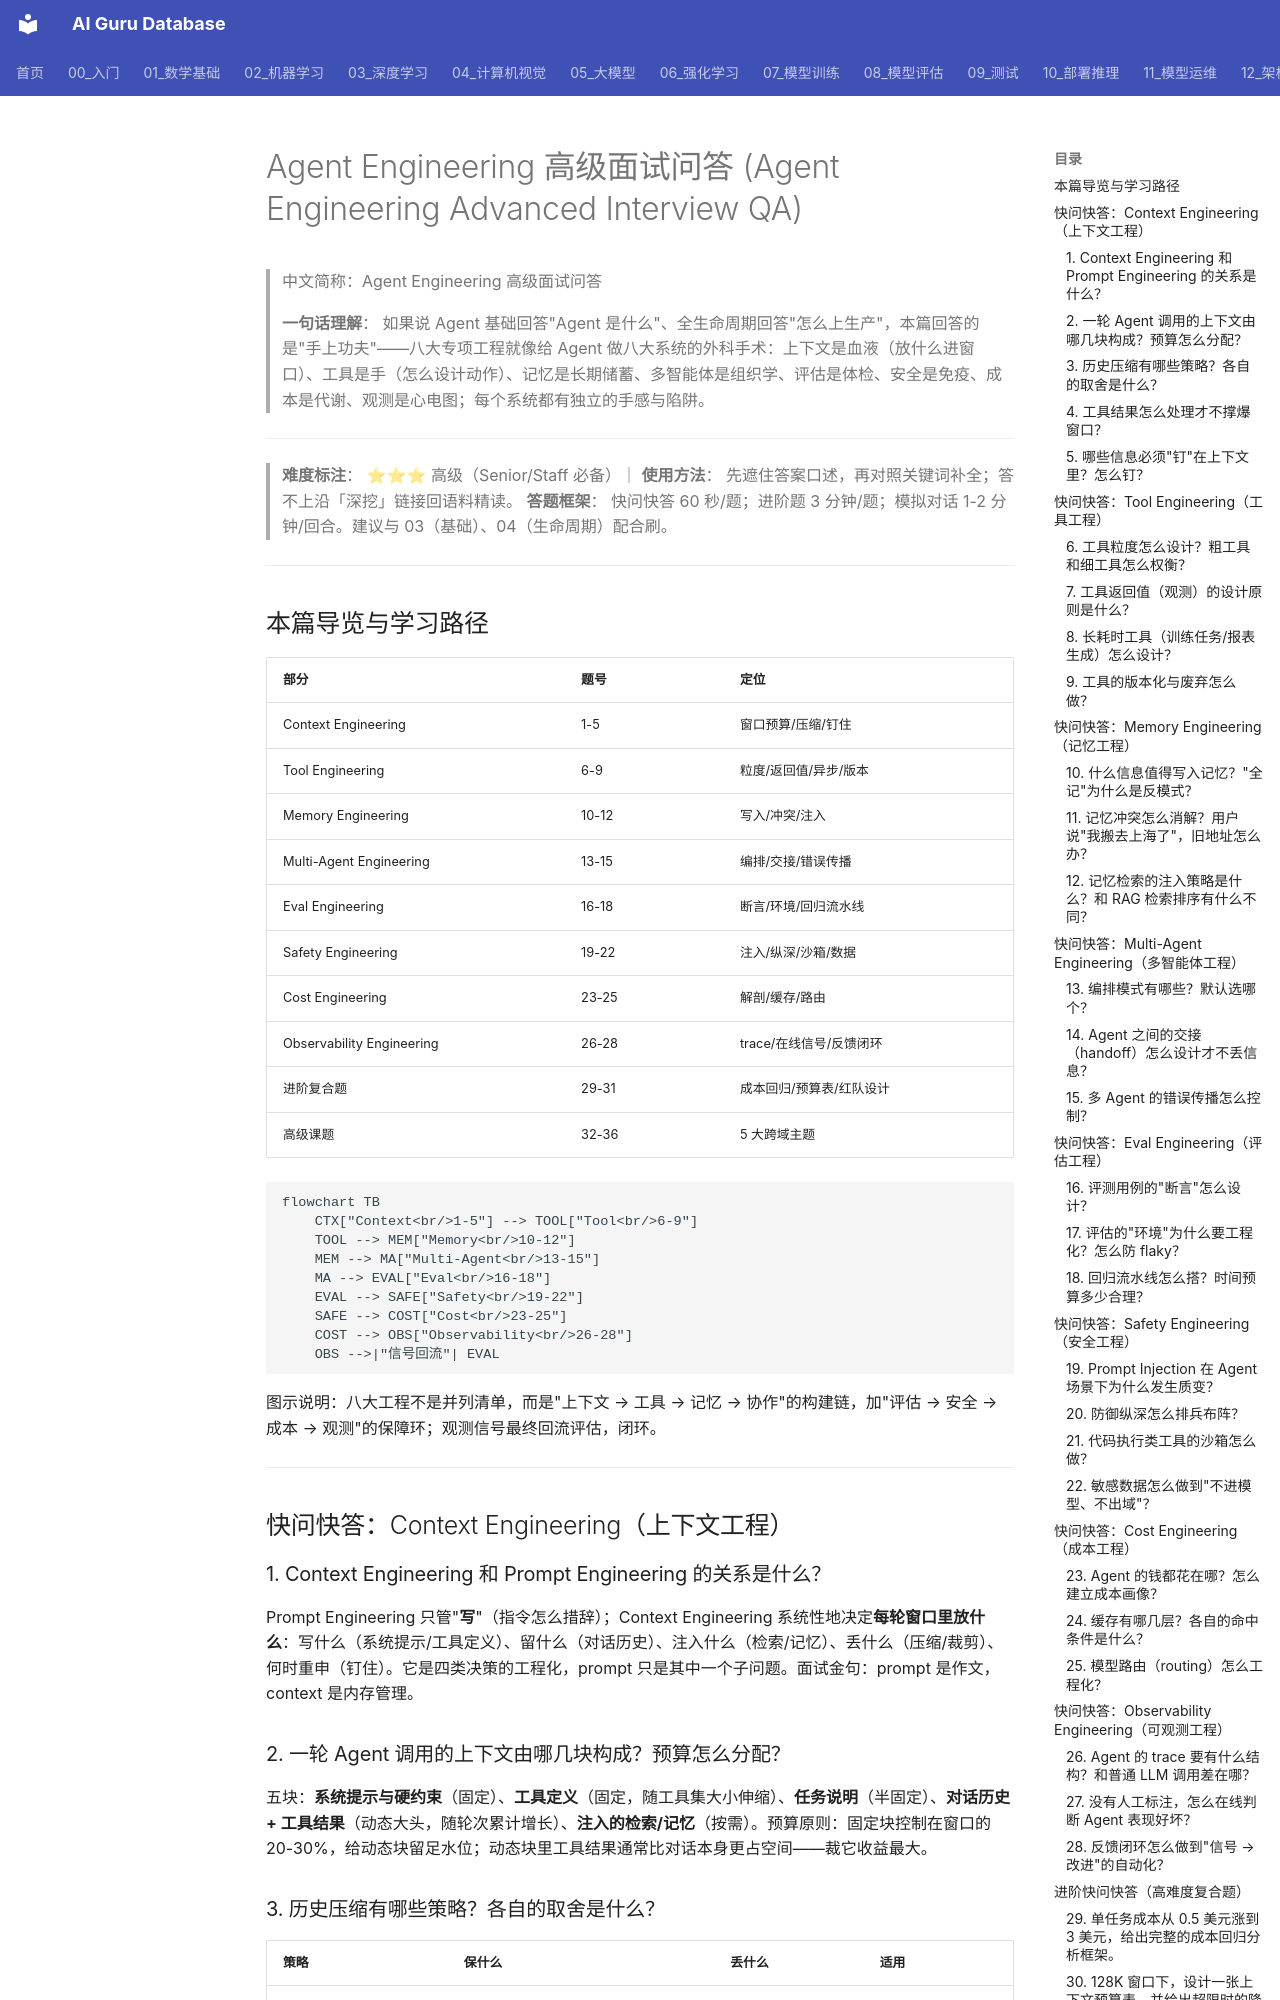

repository: ai-guru-global/ai-guru-database · page: 21_面试岗位/26_高级面试问答/05_Agent_Engineering_高级面试问答/index.html · generator: mkdocs

---
title: "Agent Engineering 高级面试问答"
category: 21-interviews-advanced-qa
tags: ["interviews", "quick-qa", "agent", "context-engineering", "tool-engineering", "memory-engineering", "multi-agent", "eval-engineering", "safety", "cost-engineering", "senior"]
summary: "Senior/Staff 级 Agent 八大专项工程快问快答 36 题：Context/Tool/Memory/Multi-Agent/Eval/Safety/Cost/Observability Engineering 各 3-5 题，含 3 道进阶复合题、5 大跨域课题、速答速记表与三场景面试模拟对话。"
created: 2026-09-08
updated: 2026-09-08
tier: supporting
aliases:
  - "Agent Engineering Advanced Interview QA"
  - "Agent 专项工程面试题"
sources:
  - "知识库内部语料：15_智能体/04_Agent脚手架、05_Agent技能、06_记忆基础设施 系列"
  - "知识库内部语料：15_智能体/07_Agent评估、10_企业级Agent、01_Agent基础 系列"
  - "格式参考：kudig-database quick-qa 系列（快问快答 + 高级课题 + 面试模拟对话）"
name_zh: "Agent Engineering 高级面试问答"
---

# Agent Engineering 高级面试问答 (Agent Engineering Advanced Interview QA)

> 中文简称：Agent Engineering 高级面试问答

> **一句话理解**： 如果说 Agent 基础回答"Agent 是什么"、全生命周期回答"怎么上生产"，本篇回答的是"手上功夫"——八大专项工程就像给 Agent 做八大系统的外科手术：上下文是血液（放什么进窗口）、工具是手（怎么设计动作）、记忆是长期储蓄、多智能体是组织学、评估是体检、安全是免疫、成本是代谢、观测是心电图；每个系统都有独立的手感与陷阱。

---

> **难度标注**： ⭐⭐⭐ 高级（Senior/Staff 必备）｜ **使用方法**： 先遮住答案口述，再对照关键词补全；答不上沿「深挖」链接回语料精读。
> **答题框架**： 快问快答 60 秒/题；进阶题 3 分钟/题；模拟对话 1-2 分钟/回合。建议与 03（基础）、04（生命周期）配合刷。

---

## 本篇导览与学习路径

| 部分 | 题号 | 定位 |
|------|------|------|
| Context Engineering | 1-5 | 窗口预算/压缩/钉住 |
| Tool Engineering | 6-9 | 粒度/返回值/异步/版本 |
| Memory Engineering | 10-12 | 写入/冲突/注入 |
| Multi-Agent Engineering | 13-15 | 编排/交接/错误传播 |
| Eval Engineering | 16-18 | 断言/环境/回归流水线 |
| Safety Engineering | 19-22 | 注入/纵深/沙箱/数据 |
| Cost Engineering | 23-25 | 解剖/缓存/路由 |
| Observability Engineering | 26-28 | trace/在线信号/反馈闭环 |
| 进阶复合题 | 29-31 | 成本回归/预算表/红队设计 |
| 高级课题 | 32-36 | 5 大跨域主题 |

```mermaid
flowchart TB
    CTX["Context<br/>1-5"] --> TOOL["Tool<br/>6-9"]
    TOOL --> MEM["Memory<br/>10-12"]
    MEM --> MA["Multi-Agent<br/>13-15"]
    MA --> EVAL["Eval<br/>16-18"]
    EVAL --> SAFE["Safety<br/>19-22"]
    SAFE --> COST["Cost<br/>23-25"]
    COST --> OBS["Observability<br/>26-28"]
    OBS -->|"信号回流"| EVAL
```

图示说明：八大工程不是并列清单，而是"上下文 → 工具 → 记忆 → 协作"的构建链，加"评估 → 安全 → 成本 → 观测"的保障环；观测信号最终回流评估，闭环。

---

## 快问快答：Context Engineering（上下文工程）
